4-way image classification set "data" from GitHub (FinOrr/auto-fluidics); label vocabulary: co flow, dripping, jetting, no flow.

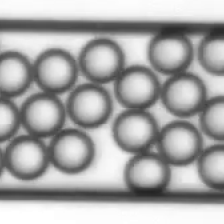
Label: dripping

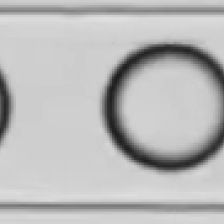
Label: dripping

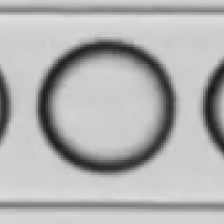
Label: dripping

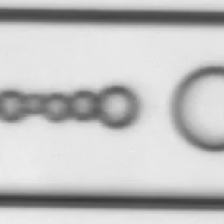
Label: co flow

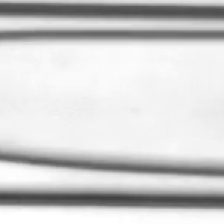
Label: jetting

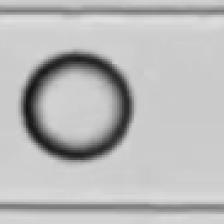
Label: dripping
